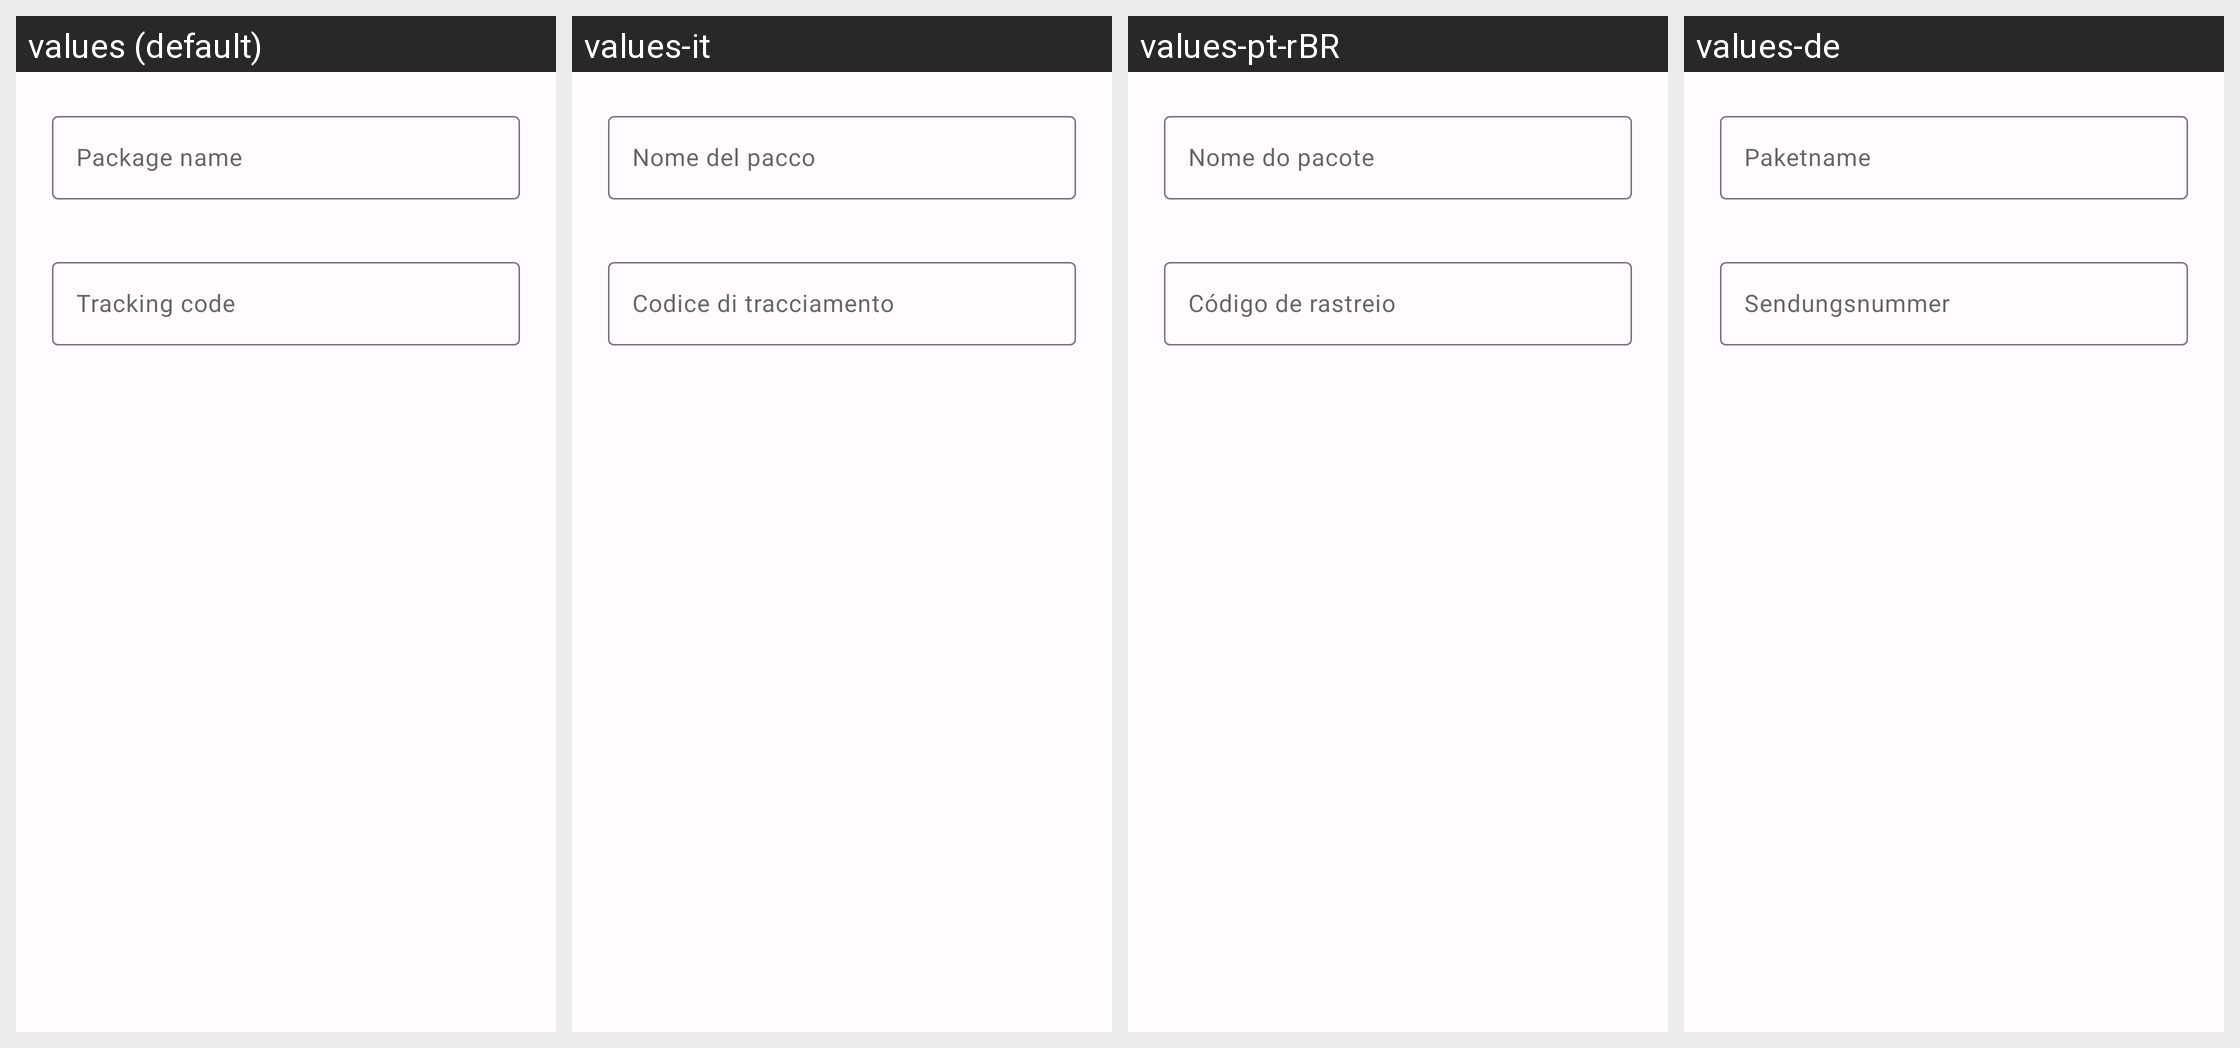

Locale-by-locale string values for the Android screen shown in this grid:
Android screen res/layout/dialog_add_package.xml rendered under 4 locales, left to right: values (default), values-it, values-pt-rBR, values-de. Device: Nexus 5 (rendered at 1080×1920; each locale shown at half size, 540×960, under a caption strip naming it); theme Theme.CainiaoTracker.
Other locales in the repository, not shown: values-ar, values-en-rGB, values-en-rUS, values-es-rES, values-fr, values-hi, values-in, values-ja, values-ko, values-nl, values-pl, values-ru, values-th, values-tr, values-vi, values-zh-rCN, values-zh-rTW.
Strings drawn on this screen, with the default value and each locale's value (text and hints the layout hard-codes, and strings that could not be matched under every locale, appear in the picture but are not listed):

hint_name
  values: Package name
  values-it: Nome del pacco
  values-pt-rBR: Nome do pacote
  values-de: Paketname

hint_tracking_code
  values: Tracking code
  values-it: Codice di tracciamento
  values-pt-rBR: Código de rastreio
  values-de: Sendungsnummer
